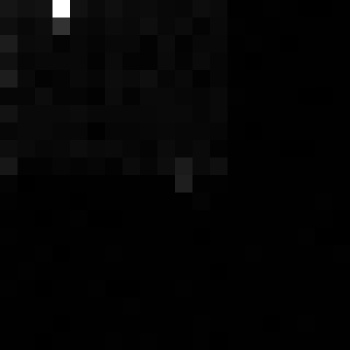

The file beside this chart, header and first rows:
, xmin, ymin, lat, lon, area, perimeter, max_nanowatts, min_nanowatts, moonlight_illumination, clear_sky_confidence, mean_nanowatts
0, 1103, 3504, -6.806, -6.806, 1.0, 0.0, 11.94, 0.0, 11.84, 0.0, 0.4697
